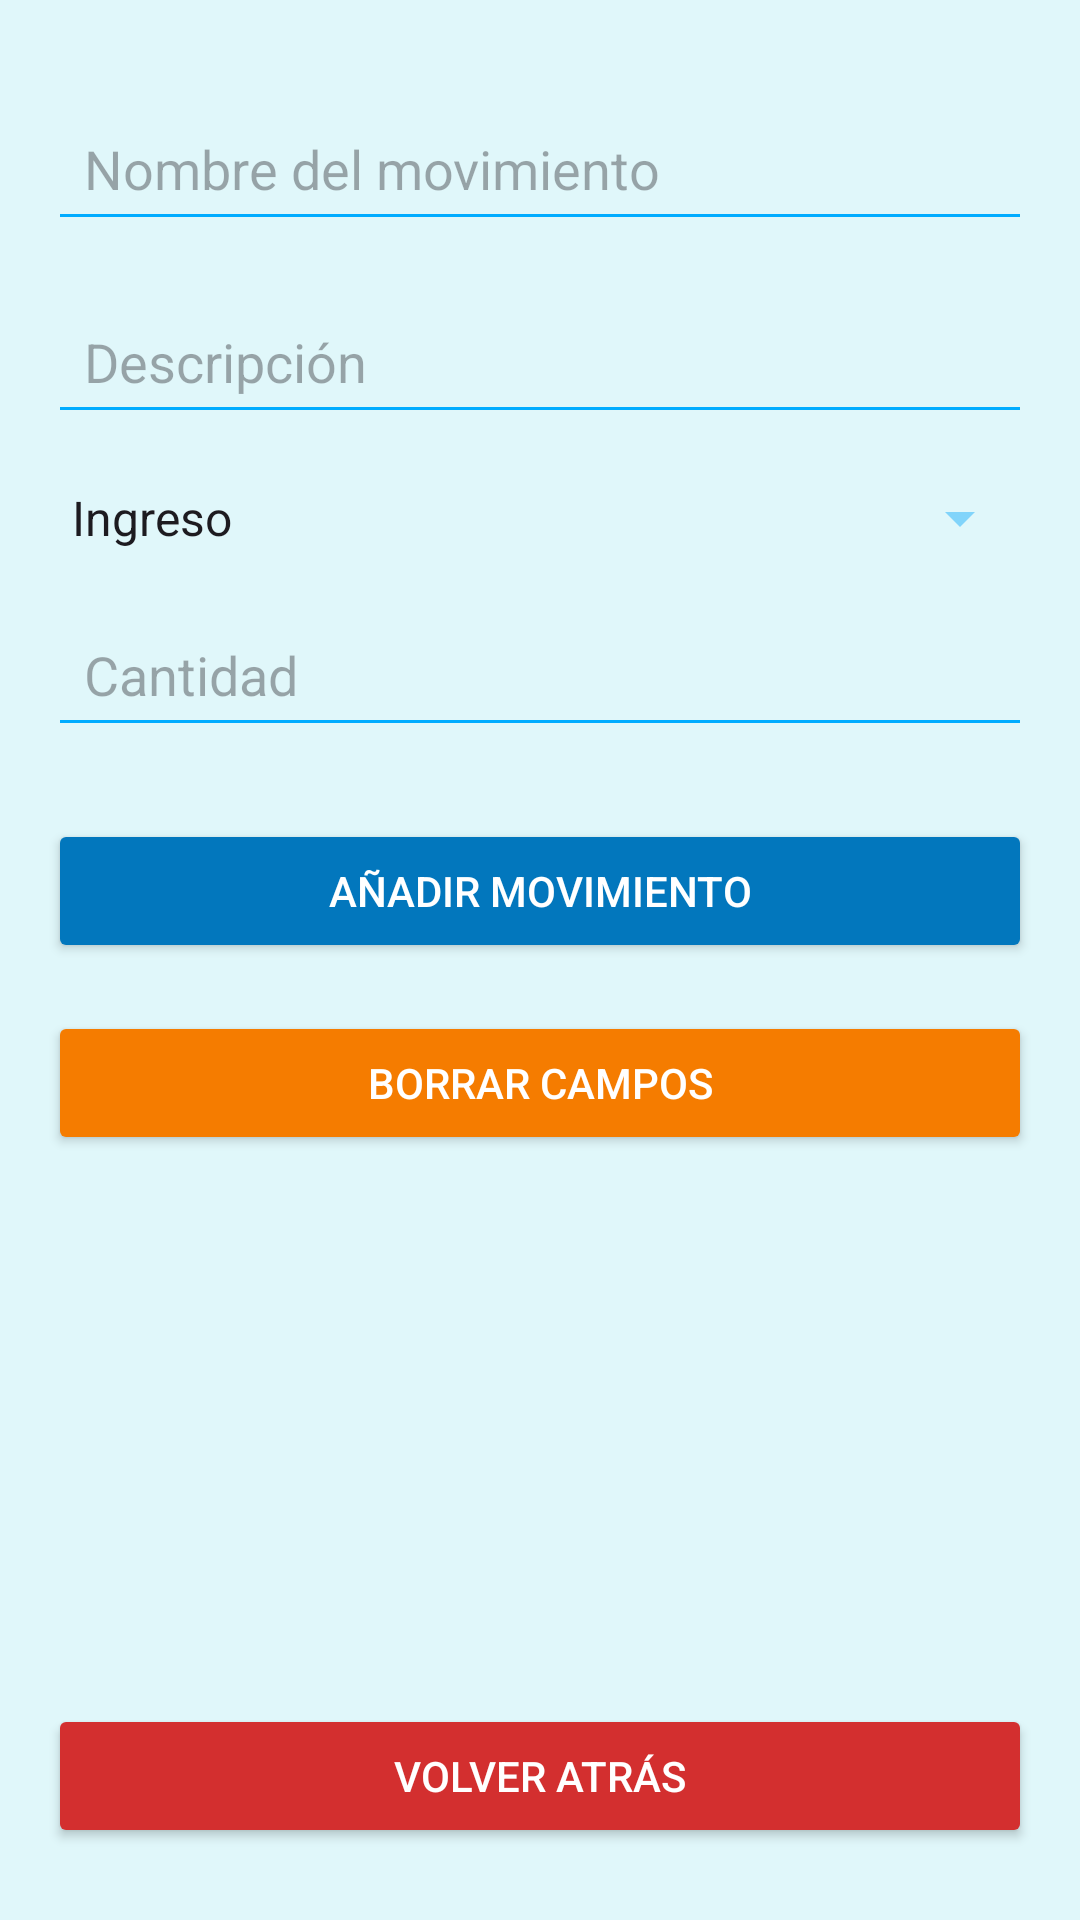

Here is an Android app screen rendered from its layout file. Give the layout XML and the strings, colors and styles it references.
<!-- AndroidManifest.xml: application theme Theme.APPBANCO -->
<!-- res/layout/activity_agregar_movimiento.xml -->
<?xml version="1.0" encoding="utf-8"?>
<androidx.constraintlayout.widget.ConstraintLayout xmlns:android="http://schemas.android.com/apk/res/android"
    xmlns:app="http://schemas.android.com/apk/res-auto"
    xmlns:tools="http://schemas.android.com/tools"
    android:id="@+id/main"
    android:layout_width="match_parent"
    android:layout_height="match_parent"
    android:background="#E0F7FA"
    tools:context=".Agregar_Movimiento">

    
    <EditText
        android:id="@+id/etNombreMovimiento"
        android:layout_width="0dp"
        android:layout_height="wrap_content"
        android:layout_marginStart="16dp"
        android:layout_marginTop="32dp"
        android:layout_marginEnd="16dp"
        android:backgroundTint="#01ACFF"
        android:hint="Nombre del movimiento"
        android:inputType="text"
        android:padding="12dp"
        android:textColor="#001D34"
        app:layout_constraintEnd_toEndOf="parent"
        app:layout_constraintStart_toStartOf="parent"
        app:layout_constraintTop_toTopOf="parent" />

    
    <EditText
        android:id="@+id/etDescripcion"
        android:layout_width="0dp"
        android:layout_height="wrap_content"
        android:layout_marginStart="16dp"
        android:layout_marginTop="16dp"
        android:layout_marginEnd="16dp"
        android:backgroundTint="#01ACFF"
        android:hint="Descripción"
        android:inputType="textMultiLine"
        android:padding="12dp"
        android:textColor="#001D34"
        app:layout_constraintEnd_toEndOf="parent"
        app:layout_constraintStart_toStartOf="parent"
        app:layout_constraintTop_toBottomOf="@+id/etNombreMovimiento" />

    
    <Spinner
        android:id="@+id/spTipoMovimiento"
        android:layout_width="0dp"
        android:layout_height="wrap_content"
        android:backgroundTint="#81D4FA"
        android:entries="@array/tipo_movimiento"
        app:layout_constraintTop_toBottomOf="@+id/etDescripcion"
        app:layout_constraintStart_toStartOf="parent"
        app:layout_constraintEnd_toEndOf="parent"
        android:layout_marginTop="16dp"
        android:layout_marginStart="16dp"
        android:layout_marginEnd="16dp" />

    
    <EditText
        android:id="@+id/etCantidad"
        android:layout_width="0dp"
        android:layout_height="wrap_content"
        android:layout_marginStart="16dp"
        android:layout_marginTop="16dp"
        android:layout_marginEnd="16dp"
        android:backgroundTint="#01ACFF"
        android:hint="Cantidad"
        android:inputType="numberDecimal"
        android:padding="12dp"
        android:textColor="#001D34"
        app:layout_constraintEnd_toEndOf="parent"
        app:layout_constraintStart_toStartOf="parent"
        app:layout_constraintTop_toBottomOf="@+id/spTipoMovimiento" />

    
    <Button
        android:id="@+id/btnAgregarMovimiento"
        android:layout_width="0dp"
        android:layout_height="wrap_content"
        android:text="Añadir Movimiento"
        android:backgroundTint="#0277BD"
        android:textColor="#FFFFFF"
        app:layout_constraintTop_toBottomOf="@+id/etCantidad"
        app:layout_constraintStart_toStartOf="parent"
        app:layout_constraintEnd_toEndOf="parent"
        android:layout_marginTop="24dp"
        android:layout_marginStart="16dp"
        android:layout_marginEnd="16dp" />

    
    <Button
        android:id="@+id/btnBorrarCampos"
        android:layout_width="0dp"
        android:layout_height="wrap_content"
        android:text="Borrar Campos"
        android:backgroundTint="#F57C00"
        android:textColor="#FFFFFF"
        app:layout_constraintTop_toBottomOf="@+id/btnAgregarMovimiento"
        app:layout_constraintStart_toStartOf="parent"
        app:layout_constraintEnd_toEndOf="parent"
        android:layout_marginTop="16dp"
        android:layout_marginStart="16dp"
        android:layout_marginEnd="16dp" />

    
    <Button
        android:id="@+id/btnVolver"
        android:layout_width="0dp"
        android:layout_height="wrap_content"
        android:text="Volver Atrás"
        android:backgroundTint="#D32F2F"
        android:textColor="#FFFFFF"
        app:layout_constraintBottom_toBottomOf="parent"
        app:layout_constraintStart_toStartOf="parent"
        app:layout_constraintEnd_toEndOf="parent"
        android:layout_marginBottom="24dp"
        android:layout_marginStart="16dp"
        android:layout_marginEnd="16dp" />

</androidx.constraintlayout.widget.ConstraintLayout>
<!-- resources referenced by this layout -->
<resources>
  <string-array name="tipo_movimiento">
          <item>Ingreso</item>
          <item>Gasto</item>
      </string-array>
  <style name="Theme.APPBANCO" parent="Base.Theme.APPBANCO" />
  <style name="Base.Theme.APPBANCO" parent="Theme.Material3.DayNight.NoActionBar">
          
          
      </style>
</resources>
